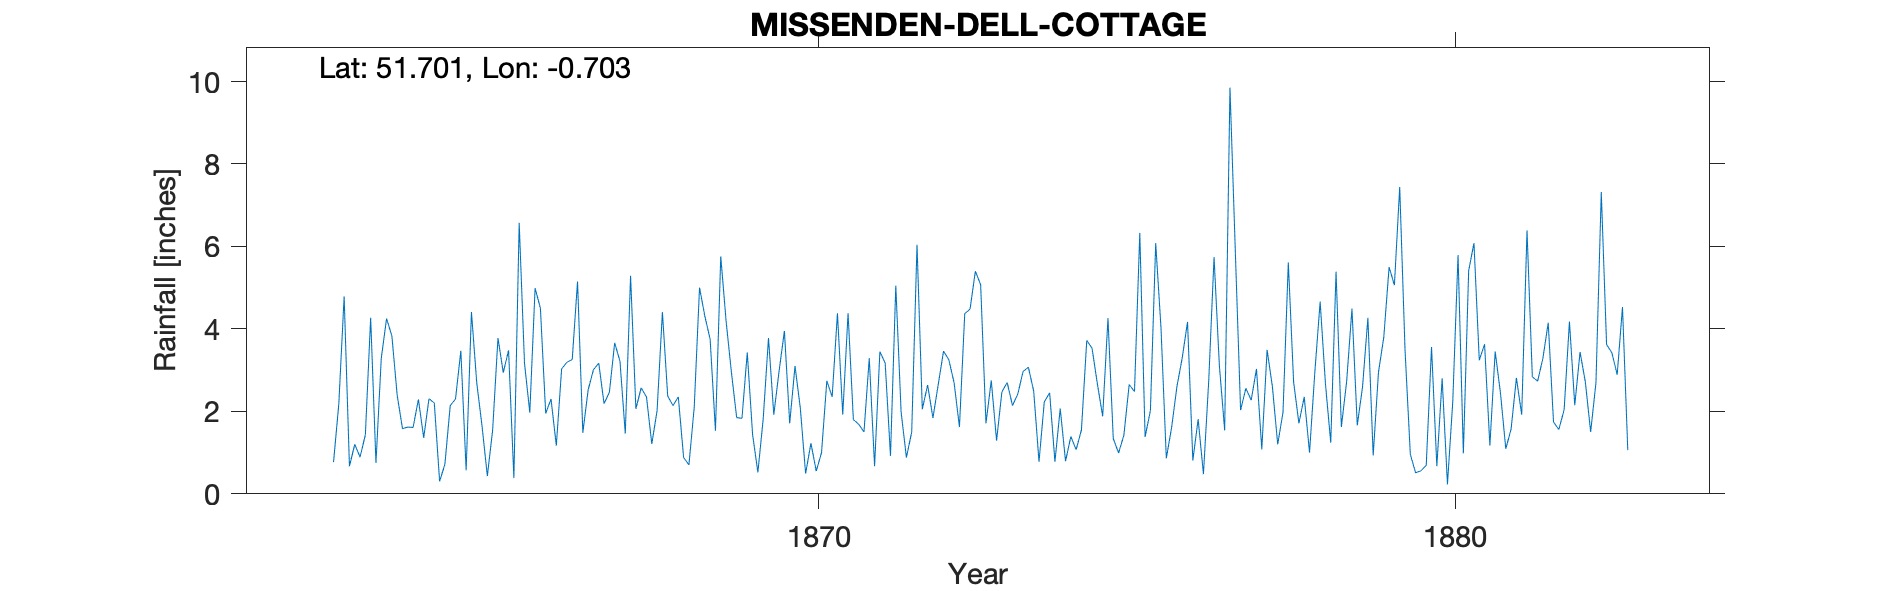

The data file committed next to this chart (first rows):
MISSENDEN-DELL-COTTAGE, , , , , , , , , , , , , , , , , , , , , , , 
Grid ref, SP897011, Long, -0.7034, Lat, 51.7, Elevation, 600, ft, , , , , , , , , , , , , , , 
Station no, RR2368, , , , , , , , , , , , , , , , , , , , , , 
, 1860, 1861, 1862, 1863, 1864, 1865, 1866, 1867, 1868, 1869, 1870, 1871, 1872, 1873, 1874, 1875, 1876, 1877, 1878, 1879, 1880, 1881, 1882
January, , , , 4.79, 1.62, 4.41, 4.99, 3.17, 4.41, 4.2, 1.71, 1.8, 6.04, 5.07, 2.23, 4.26, 1.61, 5.92, 1.71, 2.6, 0.69, 1.17, 1.74
February, , , , 0.67, 1.61, 2.69, 4.5, 2.19, 2.37, 2.96, 3.1, 1.69, 2.05, 1.71, 2.45, 1.34, 2.6, 2.03, 2.35, 4.27, 3.56, 3.45, 1.56
March, , , , 1.2, 2.29, 1.64, 1.95, 2.46, 2.14, 1.85, 2.08, 1.5, 2.64, 2.75, 0.78, 0.99, 3.3, 2.56, 1, 0.93, 0.67, 2.44, 2.04
April, , , , 0.89, 1.36, 0.43, 2.3, 3.66, 2.35, 1.83, 0.49, 3.29, 1.84, 1.29, 2.07, 1.42, 4.17, 2.27, 2.95, 2.95, 2.8, 1.09, 4.18
May, , , , 1.43, 2.31, 1.55, 1.17, 3.22, 0.88, 3.43, 1.23, 0.67, 2.65, 2.47, 0.79, 2.65, 0.81, 3.03, 4.66, 3.8, 0.23, 1.57, 2.15
June, , , , 4.27, 2.2, 3.78, 3.03, 1.46, 0.7, 1.44, 0.55, 3.45, 3.46, 2.7, 1.39, 2.48, 1.81, 1.08, 2.67, 5.5, 2.23, 2.81, 3.44
July, , , , 0.75, 0.3, 2.94, 3.19, 5.29, 2.1, 0.52, 1, 3.17, 3.25, 2.14, 1.07, 6.33, 0.48, 3.49, 1.24, 5.06, 5.79, 1.92, 2.71
August, , , , 3.29, 0.72, 3.48, 3.26, 2.06, 5, 1.81, 2.74, 0.92, 2.69, 2.42, 1.55, 1.38, 2.75, 2.6, 5.39, 7.44, 0.98, 6.39, 1.5
September, , , , 4.25, 2.14, 0.38, 5.15, 2.57, 4.31, 3.78, 2.35, 5.05, 1.62, 2.97, 3.72, 2.02, 5.74, 1.2, 1.62, 3.5, 5.41, 2.84, 2.7
October, , , , 3.83, 2.3, 6.57, 1.48, 2.35, 3.75, 1.92, 4.38, 1.99, 4.37, 3.07, 3.53, 6.08, 3.12, 1.98, 2.73, 0.96, 6.08, 2.73, 7.32
November, , , 0.77, 2.39, 3.47, 3.17, 2.52, 1.21, 1.53, 2.98, 1.92, 0.88, 4.48, 2.49, 2.67, 4.02, 1.54, 5.61, 4.49, 0.51, 3.24, 3.29, 3.62
December, , , 2.19, 1.58, 0.57, 1.97, 3.01, 2.02, 5.76, 3.95, 4.38, 1.5, 5.4, 0.78, 1.88, 0.86, 9.85, 2.71, 1.66, 0.56, 3.63, 4.15, 3.42
Total, , , , 29.34, 20.89, 33.01, 36.55, 31.66, 35.3, 30.67, 25.93, 25.91, 40.49, 29.86, 24.13, 33.83, 37.78, 34.48, 32.47, 38.08, 35.31, 33.85, 36.38
